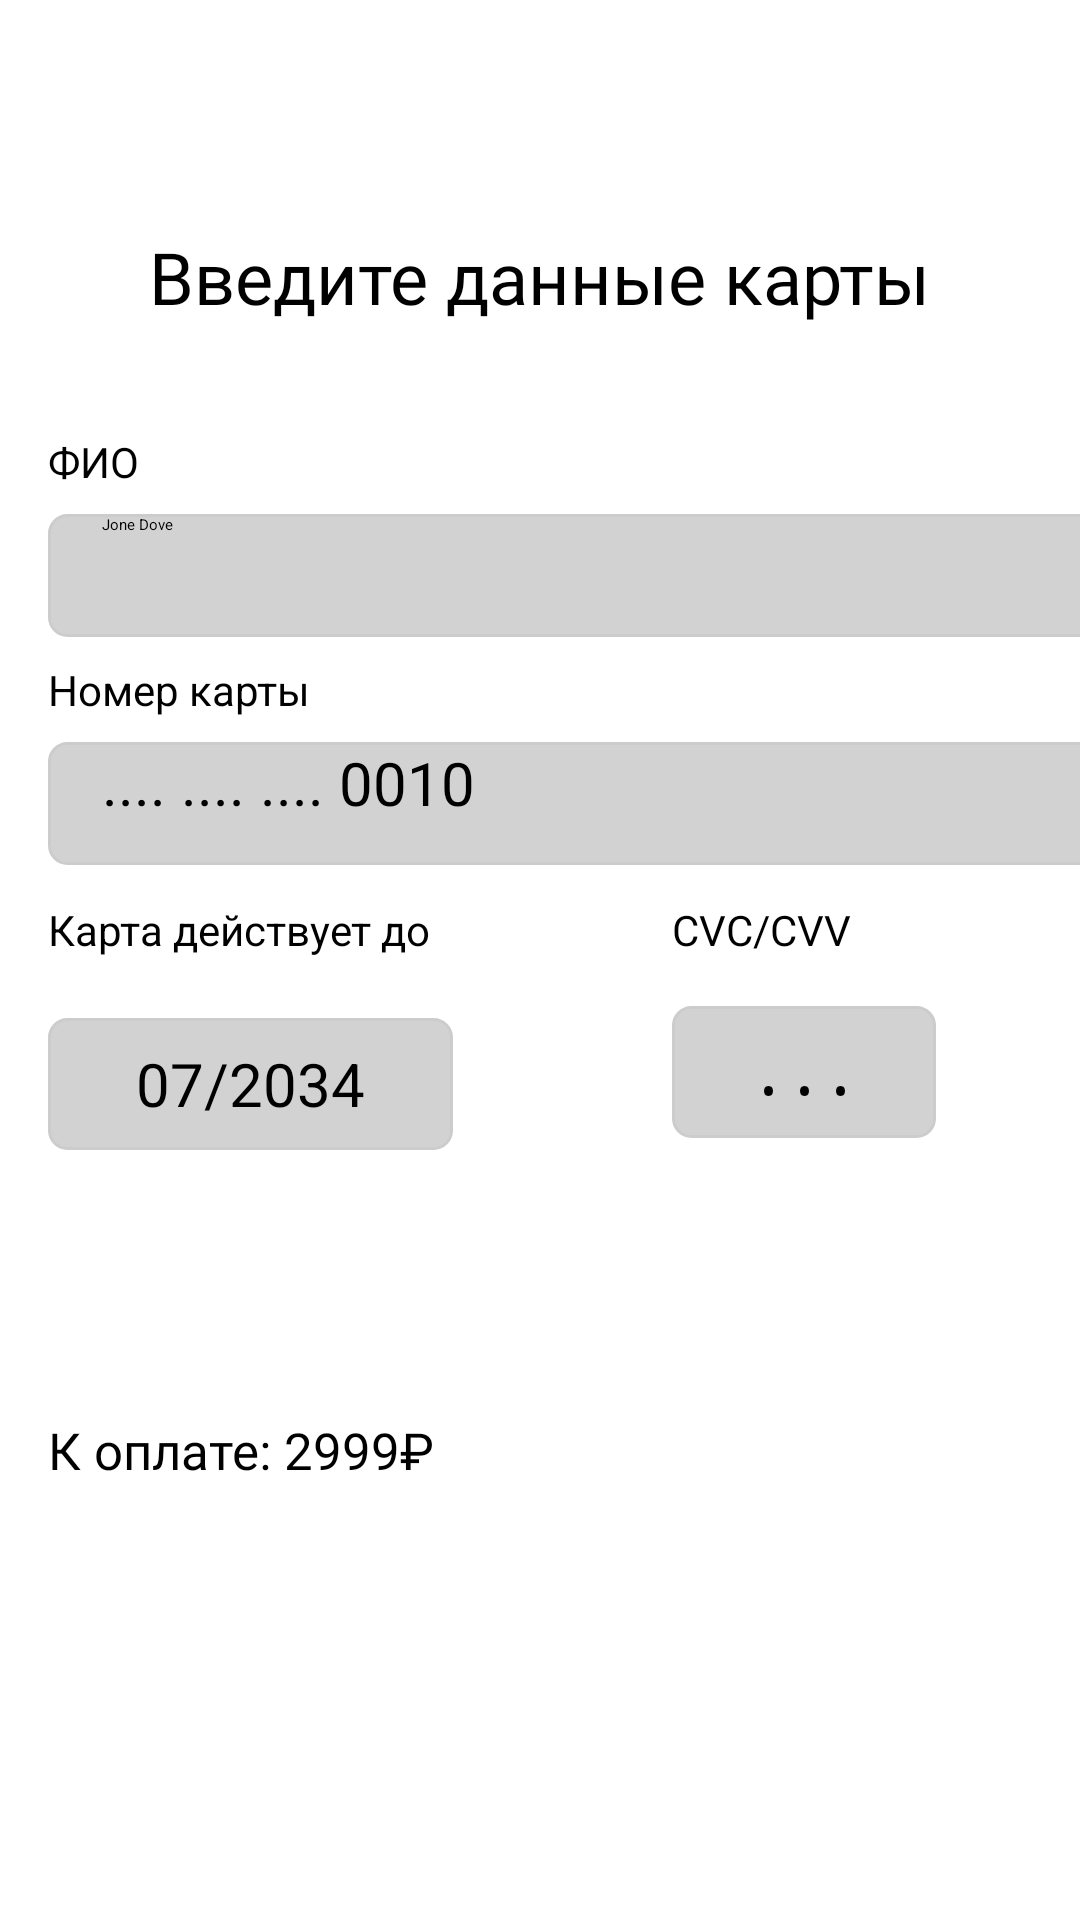

Here is an Android app screen rendered from its layout file. Give the layout XML and the strings, colors and styles it references.
<!-- AndroidManifest.xml: application theme Theme.Hakaton -->
<!-- res/layout/activity_sub_year.xml -->
<?xml version="1.0" encoding="utf-8"?>
<androidx.constraintlayout.widget.ConstraintLayout xmlns:android="http://schemas.android.com/apk/res/android"
    xmlns:app="http://schemas.android.com/apk/res-auto"
    xmlns:tools="http://schemas.android.com/tools"
    android:id="@+id/main"
    android:layout_width="match_parent"
    android:layout_height="match_parent"
    tools:context=".SubMonth">

    <TextView
        android:id="@+id/textView25"
        android:layout_width="wrap_content"
        android:layout_height="wrap_content"
        android:layout_marginStart="224dp"
        android:layout_marginTop="12dp"
        android:text="CVC/CVV"
        android:textSize="14dp"
        app:layout_constraintStart_toStartOf="parent"
        app:layout_constraintTop_toBottomOf="@+id/textView22" />

    <ImageView
        android:id="@+id/GoToBack"
        android:layout_width="wrap_content"
        android:layout_height="wrap_content"
        android:layout_marginStart="10dp"
        android:layout_marginTop="10dp"
        app:layout_constraintStart_toStartOf="parent"
        app:layout_constraintTop_toTopOf="parent"
        app:srcCompat="@drawable/frame_46" />

    <TextView
        android:id="@+id/textView18"
        android:layout_width="wrap_content"
        android:layout_height="wrap_content"
        android:layout_marginTop="76dp"
        android:fontFamily="@font/figma_regular"
        android:text="Введите данные карты"
        android:gravity="center"
        android:textSize="24dp"
        app:layout_constraintEnd_toEndOf="parent"
        app:layout_constraintHorizontal_bias="0.495"
        app:layout_constraintStart_toStartOf="parent"
        app:layout_constraintTop_toTopOf="parent" />

    <ImageView
        android:id="@+id/imageView11"
        android:layout_width="wrap_content"
        android:layout_height="wrap_content"
        android:layout_marginTop="20dp"
        app:layout_constraintEnd_toEndOf="parent"
        app:layout_constraintHorizontal_bias="0.478"
        app:layout_constraintStart_toStartOf="parent"
        app:layout_constraintTop_toBottomOf="@+id/textView18"
        app:srcCompat="@drawable/frame_55" />

    <TextView
        android:id="@+id/textView19"
        android:layout_width="wrap_content"
        android:layout_height="wrap_content"
        android:layout_marginStart="16dp"
        android:layout_marginTop="16dp"
        android:textSize="14dp"
        android:text="ФИО"
        app:layout_constraintStart_toStartOf="parent"
        app:layout_constraintTop_toBottomOf="@+id/imageView11" />

    <EditText
        android:id="@+id/textView20"
        android:layout_width="380dp"
        android:layout_height="41dp"
        android:layout_marginStart="16dp"
        android:layout_marginTop="8dp"
        android:background="@drawable/rounded_edit"
        android:hint="Jone Dove"
        android:paddingLeft="18dp"
        app:layout_constraintStart_toStartOf="parent"
        app:layout_constraintTop_toBottomOf="@+id/textView19" />

    <TextView
        android:id="@+id/textView21"
        android:layout_width="wrap_content"
        android:layout_height="wrap_content"
        android:layout_marginStart="16dp"
        android:layout_marginTop="8dp"
        android:text="Номер карты"
        android:textSize="14dp"
        app:layout_constraintStart_toStartOf="parent"
        app:layout_constraintTop_toBottomOf="@+id/textView20" />

    <EditText
        android:id="@+id/textView22"
        android:layout_width="380dp"
        android:layout_height="41dp"
        android:layout_marginStart="16dp"
        android:layout_marginTop="8dp"
        android:background="@drawable/rounded_edit"
        android:hint=".... .... .... 0010"
        android:paddingLeft="18dp"
        android:textColor="@color/black"
        android:textSize="20dp"
        app:layout_constraintStart_toStartOf="parent"
        app:layout_constraintTop_toBottomOf="@+id/textView21" />

    <TextView
        android:id="@+id/textView23"
        android:layout_width="wrap_content"
        android:layout_height="wrap_content"
        android:layout_marginStart="16dp"
        android:layout_marginTop="12dp"
        android:text="Карта действует до"
        android:textSize="14dp"
        app:layout_constraintStart_toStartOf="parent"
        app:layout_constraintTop_toBottomOf="@+id/textView22" />

    <EditText
        android:id="@+id/textView24"
        android:layout_width="135dp"
        android:layout_height="44dp"
        android:layout_marginStart="16dp"
        android:layout_marginTop="176dp"
        android:background="@drawable/rounded_edit"
        android:hint="07/2034"
        android:gravity="center"

        android:textColor="@color/black"
        android:textSize="20dp"
        app:layout_constraintStart_toStartOf="parent"
        app:layout_constraintTop_toBottomOf="@+id/textView19" />

    <EditText
        android:id="@+id/textView26"
        android:layout_width="88dp"
        android:layout_height="44dp"

        android:layout_marginStart="224dp"
        android:layout_marginTop="16dp"
        android:background="@drawable/rounded_edit"
        android:inputType="textPassword"
        android:gravity="center"
        android:hint="..."
        android:textColor="@color/black"
        android:textSize="20dp"
        app:layout_constraintStart_toStartOf="parent"
        app:layout_constraintTop_toBottomOf="@+id/textView25" />

    <ImageView
        android:id="@+id/imageView13"
        android:layout_width="wrap_content"
        android:layout_height="wrap_content"
        android:layout_marginBottom="192dp"
        app:layout_constraintBottom_toBottomOf="parent"
        app:layout_constraintEnd_toEndOf="parent"
        app:layout_constraintHorizontal_bias="0.485"
        app:layout_constraintStart_toStartOf="parent"
        app:srcCompat="@drawable/line_15" />

    <TextView
        android:id="@+id/textView27"
        android:layout_width="wrap_content"
        android:layout_height="wrap_content"
        android:layout_marginStart="16dp"
        android:layout_marginTop="24dp"
        android:fontFamily="@font/figma_bold"
        android:text="К оплате: 2999₽"
        android:textSize="17dp"
        app:layout_constraintStart_toStartOf="parent"
        app:layout_constraintTop_toBottomOf="@+id/imageView13" />

    <ImageView
        android:id="@+id/imageGoHome"
        android:layout_width="wrap_content"
        android:layout_height="wrap_content"
        android:layout_marginBottom="68dp"
        app:layout_constraintBottom_toBottomOf="parent"
        app:layout_constraintEnd_toEndOf="parent"
        app:layout_constraintStart_toStartOf="parent"
        app:srcCompat="@drawable/frame_56" />
</androidx.constraintlayout.widget.ConstraintLayout>
<!-- resources referenced by this layout -->
<resources>
  <!-- drawable frame_46: png bitmap (drawable, 1508 bytes) -->
  <!-- drawable frame_55: png bitmap (drawable, 4647 bytes) -->
  <!-- drawable frame_56: png bitmap (drawable, 1937 bytes) -->
  <!-- drawable line_15: png bitmap (drawable, 279 bytes) -->
  <!-- drawable rounded_edit (drawable) -->
  <?xml version="1.0" encoding="utf-8"?>
  <shape xmlns:android="http://schemas.android.com/apk/res/android"
      android:shape="rectangle">
      <solid android:color="#D2D2D2"/>
      <stroke android:width="1dp" android:color="#CCCCCC"/>
      <corners android:radius="6dp"/>
  </shape>
  <!-- not gathered from this repository: default colours our renderer supplied (Android Studio template values) -->
  <color name="black">#FF000000</color>
</resources>
